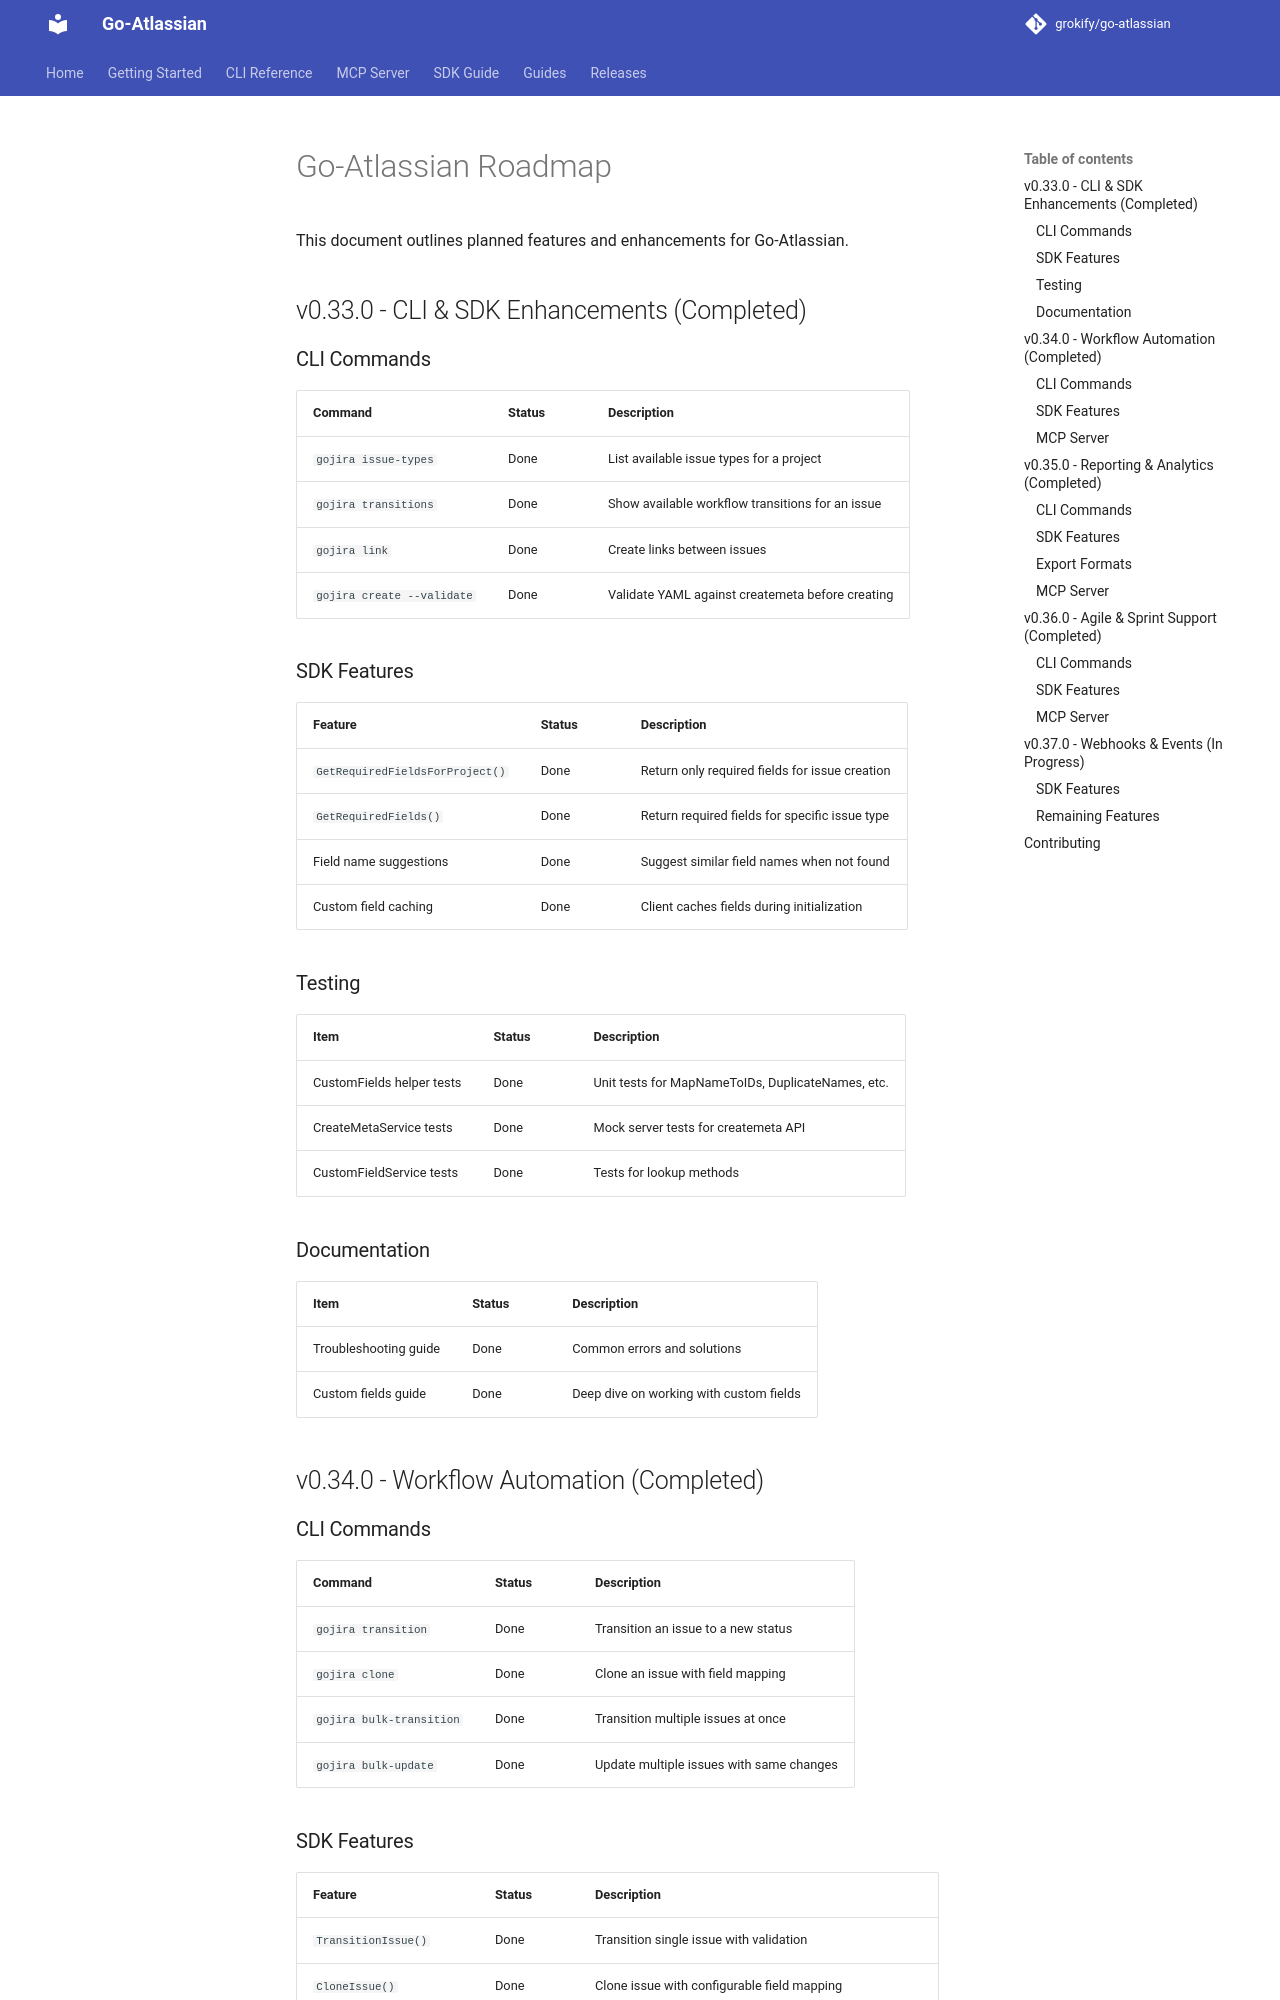

repository: grokify/go-atlassian · page: specs/ROADMAP/index.html · generator: mkdocs

# Go-Atlassian Roadmap

This document outlines planned features and enhancements for Go-Atlassian.

## v0.33.0 - CLI & SDK Enhancements (Completed)

### CLI Commands

| Command | Status | Description |
|---------|--------|-------------|
| `gojira issue-types` | Done | List available issue types for a project |
| `gojira transitions` | Done | Show available workflow transitions for an issue |
| `gojira link` | Done | Create links between issues |
| `gojira create --validate` | Done | Validate YAML against createmeta before creating |

### SDK Features

| Feature | Status | Description |
|---------|--------|-------------|
| `GetRequiredFieldsForProject()` | Done | Return only required fields for issue creation |
| `GetRequiredFields()` | Done | Return required fields for specific issue type |
| Field name suggestions | Done | Suggest similar field names when not found |
| Custom field caching | Done | Client caches fields during initialization |

### Testing

| Item | Status | Description |
|------|--------|-------------|
| CustomFields helper tests | Done | Unit tests for MapNameToIDs, DuplicateNames, etc. |
| CreateMetaService tests | Done | Mock server tests for createmeta API |
| CustomFieldService tests | Done | Tests for lookup methods |

### Documentation

| Item | Status | Description |
|------|--------|-------------|
| Troubleshooting guide | Done | Common errors and solutions |
| Custom fields guide | Done | Deep dive on working with custom fields |

## v0.34.0 - Workflow Automation (Completed)

### CLI Commands

| Command | Status | Description |
|---------|--------|-------------|
| `gojira transition` | Done | Transition an issue to a new status |
| `gojira clone` | Done | Clone an issue with field mapping |
| `gojira bulk-transition` | Done | Transition multiple issues at once |
| `gojira bulk-update` | Done | Update multiple issues with same changes |
